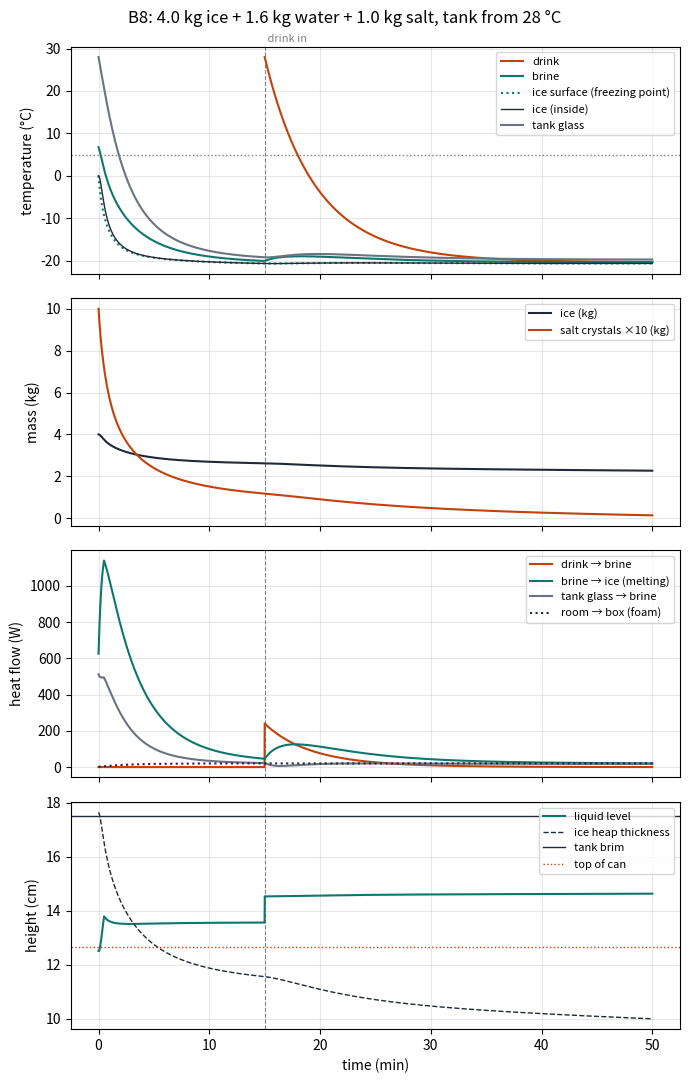

Write Python code to recreate this figure.
"""
b8_simple.py -- SYPT B8 Cold drink: a can cooling in an ice : water : salt bath,
in a glass tank, inside a styrofoam box.

Layout
  1. CONSTANTS   -- everything you might measure or change
  2. FUNCTIONS   -- small pieces of physics, one job each
  3. main()      -- ticks once every DT seconds and computes the current state
  4. plot()      -- takes the history from main() and draws it

Run:  python3 b8_simple.py
Units: kg, m, s, J, W, degC  (all SI, temperatures in Celsius)

The bath is TWO things, not one:
  * the BRINE (water + dissolved salt + any salt crystals sitting in it), one temperature;
  * the ICE (crushed pieces floating in it), its own mass and temperature.
Salt only dissolves where brine touches the crystals, at a rate set by how far
the brine is below saturation.  Ice only melts where brine touches it.  The surface of each piece sits at the
freezing point of the brine around it (the liquidus), and ice melts at the rate
heat reaches that surface -- from the warmer brine on one side and from the
ice's own interior on the other.  So when the drink goes in, the brine warms
first and the ice catches up over time; nothing melts instantly.

Heat paths, all in W, all positive "into the bath":
  room  -> tank glass   through the foam walls and base
  room  -> brine        through the foam lid
  glass -> brine        through the wetted glass
  drink -> brine        through the can
  brine -> ice surface  through the ice's surface area      (melts ice)
  (dissolving salt moves no heat in or out of the brine -- it takes the heat it
   needs from the brine itself, which is why the brine cools as salt goes in)
  ice   -> ice surface  conduction inside the ice pieces    (melts ice, cools the ice)
"""

import math
import matplotlib.pyplot as plt

# =============================================================================
# 1. CONSTANTS
# =============================================================================

# --- room -------------------------------------------------------------------
T_ROOM = 28.0            # degC, air around the box

# --- styrofoam box ----------------------------------------------------------
K_EPS = 0.035            # W/(m K), expanded polystyrene    ASSUMED (0.033-0.038 typical)
WALL_T = 0.030           # m, wall thickness (lid the same)
CLEARANCE = 0.010        # m, air gap between tank and foam on each side

# --- tank (inside dimensions, measured 20 Oct; height inferred) --------------
TANK_W = 0.142           # m
TANK_L = 0.290           # m
TANK_H = 0.175           # m
GLASS_T = 0.005          # m, glass thickness (walls and base)        ASSUMED, from the 0.5 cm base
RHO_GLASS = 2500.0       # kg/m^3
C_GLASS = 840.0          # J/(kg K)
K_GLASS = 1.0            # W/(m K)
T_TANK0 = 28.0           # degC, tank when the bath goes in (room temperature unless pre-chilled)
H_GLASS_BATH = 270.0     # W/(m^2 K), brine-side film on the glass    ASSUMED, same as on the can

# --- bath charge ------------------------------------------------------------
ICE_MASS = 4.0           # kg crushed ice
WATER_MASS = 1.6         # kg liquid water
SALT_MASS = 1.0          # kg NaCl
T_ICE0 = 0.0             # degC, ice when it goes in (-18 if straight from a freezer)
T_WATER0 = 4.0           # degC, water when it goes in
T_SALT0 = 28.0           # degC, salt when it goes in

# --- ice pieces -------------------------------------------------------------
ICE_PIECE = 0.020        # m, size of one crushed-ice piece (cube side)      MEASURE
H_ICE = 100.0            # W/(m^2 K), brine -> ice surface                    ASSUMED
                         #   ~50-150 unstirred (natural convection), several hundred stirred
K_ICE = 2.2              # W/(m K), conduction inside ice
ICE_POROSITY = 0.40      # fraction of a crushed-ice heap that is gaps              ASSUMED (0.35-0.5)

# --- salt crystals ----------------------------------------------------------
SALT_GRAIN = 0.0005      # m, size of one salt grain (table salt ~0.3-0.5 mm)     MEASURE
K_DISSOLVE = 1e-5        # m/s, mass-transfer coefficient grain -> brine          ASSUMED
                         #   ~1e-5 stirred, ~1e-6 unstirred.  Lower it to see the bath stall.

# --- drink: Can 2 (measured 20 Oct) -----------------------------------------
CAN_D = 0.0660           # m, diameter
CAN_H = 0.1166           # m, height
DRINK_MASS = 0.330       # kg  -- weigh full minus empty
C_DRINK = 4000.0         # J/(kg K), soft drink   ASSUMED
CAN_MASS = 0.013         # kg aluminium           ASSUMED -- weigh it
C_AL = 900.0             # J/(kg K)
T_DRINK0 = 28.0          # degC, drink when it goes in
CAN_BASE = 0.010         # m, can bottom above the tank floor (rig note)
DRINK_IN_AT = 15 * 60.0  # s, let the bath and tank settle this long before the drink goes in

# --- heat transfer across the can -------------------------------------------
H_INSIDE = 400.0         # W/(m^2 K), drink side   (Chem. Eng. Educ. study, unstirred)
H_OUTSIDE = 270.0        # W/(m^2 K), brine side   ASSUMED, chosen so U ~ 160 (SINTEF tau ~ 265 s)
USE_POWER_LAW = False    # True: inside h grows as (dT/25)^(1/4), free convection

# --- water, ice, salt -------------------------------------------------------
L_FUSION = 333_550.0     # J/kg, ice at 0 C
C_WATER = 4180.0         # J/(kg K)
C_ICE = 2000.0           # J/(kg K)               ASSUMED (2050 at 0 C, 1940 at -20 C)
C_SALT = 864.0           # J/(kg K), solid NaCl
DH_SOLUTION = 66_400.0   # J/kg, heat absorbed dissolving NaCl (3.88 kJ/mol)  ASSUMED constant
T_EUTECTIC = -21.2       # degC, coldest an ice + salt bath can sit at
W_EUTECTIC = 0.2318      # salt mass fraction of eutectic brine
T_PERITECTIC = 0.1       # degC, below this the solid salt in contact with brine is hydrohalite
W_PERITECTIC = 0.26285   # salt mass fraction of saturated brine at the peritectic
RHO_ICE = 917.0          # kg/m^3
RHO_SALT = 2165.0        # kg/m^3, solid NaCl


def rho_brine(w):
    """Density of salt water, kg/m^3.  ASSUMED linear: 1000 at w=0, ~1175 at the eutectic."""
    return 1000.0 * (1.0 + 0.75 * w)


def c_brine(w):
    """Specific heat of salt water, J/(kg K).  ASSUMED linear: 4180 at w=0, ~3300 at w=0.2."""
    return C_WATER - 4400.0 * w


# --- simulation -------------------------------------------------------------
DT = 0.5                 # s, one tick
T_END = 50 * 60.0        # s, how long to run
PRINT_EVERY = 60.0       # s, how often main() prints a line


# =============================================================================
# 2. FUNCTIONS
# =============================================================================

# --- styrofoam box and glass tank -------------------------------------------
def box_areas():
    """Areas at the middle of the foam: (walls + base, lid), m^2."""
    gap = 2 * CLEARANCE + WALL_T          # tank wall -> middle of foam, both sides
    a, b, c = TANK_W + gap, TANK_L + gap, TANK_H + gap
    lid = a * b
    walls_and_base = a * b + 2 * (a * c + b * c)
    return walls_and_base, lid


def box_UA():
    """Heat leak through the styrofoam, W/K, split into (walls + base, lid).
    Conduction through a flat wall: Q = k A dT / t.
    Walls and base leak into the tank glass; the lid leaks into the air above
    the bath and so straight into the brine surface."""
    walls_and_base, lid = box_areas()
    return K_EPS * walls_and_base / WALL_T, K_EPS * lid / WALL_T


def tank_floor_area():
    return TANK_W * TANK_L


def tank_heat_capacity():
    """Glass walls and base, J/K."""
    glass_area = TANK_W * TANK_L + 2 * (TANK_W + TANK_L) * TANK_H
    return glass_area * GLASS_T * RHO_GLASS * C_GLASS


def glass_U():
    """Brine -> glass: brine-side film in series with half the glass thickness
    (the glass is treated as one temperature, its middle), W/(m^2 K)."""
    return 1.0 / (1.0 / H_GLASS_BATH + (GLASS_T / 2) / K_GLASS)


def wetted_glass_area(level):
    """Glass touching the brine: the floor plus the walls up to the surface, m^2."""
    level = min(level, TANK_H)
    return tank_floor_area() + 2 * (TANK_W + TANK_L) * level


# --- the drink --------------------------------------------------------------
def can_area(submerged=1.0):
    """Outside area of the can in contact with the brine, m^2.
    submerged = fraction of the can's height below the liquid surface.
    Bottom end always wet, top end only once the can is fully under."""
    r = CAN_D / 2
    top = math.pi * r**2 if submerged >= 1.0 else 0.0
    return 2 * math.pi * r * CAN_H * submerged + math.pi * r**2 + top


def drink_heat_capacity():
    """Heat needed to cool the drink and can by 1 K, J/K."""
    return DRINK_MASS * C_DRINK + CAN_MASS * C_AL


def U_can(dT):
    """Overall heat-transfer coefficient drink -> brine, W/(m^2 K).
    Two films in series (the aluminium wall itself is negligible)."""
    h_in = H_INSIDE
    if USE_POWER_LAW:
        h_in = H_INSIDE * (max(abs(dT), 1e-6) / 25.0) ** 0.25
    return 1.0 / (1.0 / h_in + 1.0 / H_OUTSIDE)


# --- the phase diagram ------------------------------------------------------
def freezing_point(w):
    """Temperature at which ice and brine of salt fraction w coexist (the liquidus).
    Inverts Bodnar (1993): wt% = 1.78 x - 0.0442 x^2 + 0.0005572 x^3, x = -T."""
    if w <= 0:
        return 0.0
    if w >= W_EUTECTIC:
        return T_EUTECTIC
    lo, hi = 0.0, -T_EUTECTIC
    for _ in range(50):                      # bisection on x = -T
        x = 0.5 * (lo + hi)
        if (1.78 * x - 0.0442 * x**2 + 0.0005572 * x**3) / 100.0 < w:
            lo = x
        else:
            hi = x
    return -0.5 * (lo + hi)


def saturation_w(T):
    """Most salt the brine can hold at T, as a mass fraction.
    Above +0.1 C: the Sigma-Aldrich fit from "sypt code", g/100 g = 0.0338455 T + 35.24409.
    Below:        straight line to the eutectic (hydrohalite branch)       ASSUMED linear."""
    if T >= T_PERITECTIC:
        g = 0.0338455 * T + 35.24409
        return g / (100.0 + g)
    T = max(T, T_EUTECTIC)
    return W_EUTECTIC + (W_PERITECTIC - W_EUTECTIC) * (T - T_EUTECTIC) / (T_PERITECTIC - T_EUTECTIC)


# --- the brine and the salt in it -------------------------------------------
def brine_enthalpy(T, water, dissolved, crystals):
    """Heat content of the brine plus the salt crystals in it, J, at temperature T.
    Reference: liquid water and solid salt at 0 C."""
    w = dissolved / (water + dissolved) if water > 0 else 0.0
    return ((water + dissolved) * c_brine(w) * T
            + dissolved * DH_SOLUTION                  # dissolving soaked up heat
            + crystals * C_SALT * T)                   # crystals still undissolved


def brine_temperature(H, water, dissolved, crystals):
    """Invert brine_enthalpy: it is a straight line in T, so this is one division."""
    w = dissolved / (water + dissolved) if water > 0 else 0.0
    heat_capacity = (water + dissolved) * c_brine(w) + crystals * C_SALT
    return (H - dissolved * DH_SOLUTION) / heat_capacity, w


def crystal_area(crystals):
    """Surface of the undissolved salt, m^2.  Grains shrink as they dissolve,
    so area goes as mass^(2/3)."""
    if crystals <= 0:
        return 0.0
    A0 = 6 * SALT_MASS / (RHO_SALT * SALT_GRAIN)
    return A0 * (crystals / SALT_MASS) ** (2 / 3)


def dissolve_rate(T_brine, w, crystals, dissolved):
    """kg/s of salt going into solution.  Positive below saturation, negative
    (salt crystallising back onto the grains) above it -- but only if there are
    grains to grow on."""
    drive = saturation_w(T_brine) - w
    if drive < 0 and crystals <= 0:
        return 0.0
    return K_DISSOLVE * crystal_area(max(crystals, 0.0)) * rho_brine(w) * drive


# --- the ice bed and the liquid level -------------------------------------
def ice_bed(ice, V_liquid, w):
    """Where the crushed ice sits and how high the liquid stands (without the can).

    The ice is a heap with gaps (porosity).  If there is enough liquid it floats,
    pushed down only as far as its weight requires; if not, it rests on the floor
    and the liquid fills the gaps from the bottom up.

    Returns (level m, fraction of the ice that is under the liquid, heap height m)."""
    A = tank_floor_area()
    solid_frac = 1 - ICE_POROSITY
    bed_height = ice / RHO_ICE / (solid_frac * A)          # heap thickness
    if ice <= 0:
        return V_liquid / A, 0.0, 0.0
    sink = ice / rho_brine(w) / (solid_frac * A)           # depth it sinks to if floating
    if V_liquid >= ICE_POROSITY * A * sink:                # enough liquid underneath: floats
        level = V_liquid / A + solid_frac * sink
        return level, RHO_ICE / rho_brine(w), bed_height
    level = V_liquid / (ICE_POROSITY * A)                  # resting on the floor, gaps filling
    return level, min(level / bed_height, 1.0), bed_height


def ice_area(ice, wet_fraction):
    """Wetted surface of the crushed ice, m^2.  Cubes of side ICE_PIECE to start;
    the pieces shrink as they melt, so area goes as mass^(2/3).  Only the part
    of the heap under the liquid counts."""
    if ice <= 0:
        return 0.0
    n_pieces = ICE_MASS / (RHO_ICE * ICE_PIECE**3)
    side = (ice / (n_pieces * RHO_ICE)) ** (1 / 3)
    return n_pieces * 6 * side**2 * wet_fraction


def ice_inside_G(ice, wet_fraction):
    """Conductance from the middle of the ice pieces to their wet surface, W/K.
    For a cube of side a the mean conduction distance is about a/6."""
    if ice <= 0:
        return 0.0
    n_pieces = ICE_MASS / (RHO_ICE * ICE_PIECE**3)
    side = (ice / (n_pieces * RHO_ICE)) ** (1 / 3)
    return K_ICE * ice_area(ice, wet_fraction) / (side / 6)


def liquid_level(water, dissolved, crystals, ice, w, drink_in):
    """Height of the liquid surface, m, the fraction of the can under it, the
    fraction of the ice under it, and the heap height.  Crystals sit on the floor;
    the can (if in) adds the volume of whatever part of it is below the surface."""
    V_liquid = (water + dissolved) / rho_brine(w) + crystals / RHO_SALT
    level, wet, bed = ice_bed(ice, V_liquid, w)
    if not drink_in or level <= CAN_BASE:
        return level, 0.0, wet, bed
    ratio = math.pi * (CAN_D / 2) ** 2 / tank_floor_area()
    # level = level0 + ratio * (part of the can below the surface)
    level_partly = (level - ratio * CAN_BASE) / (1 - ratio)
    if level_partly < CAN_BASE + CAN_H:
        return level_partly, (level_partly - CAN_BASE) / CAN_H, wet, bed
    return level + ratio * CAN_H, 1.0, wet, bed


# --- one tick ---------------------------------------------------------------
def make_state(t, T_drink, H_brine, water, dissolved, crystals, ice, T_ice, T_tank):
    """Work out everything that follows from the state variables at time t."""
    T_b, w = brine_temperature(H_brine, water, dissolved, crystals)
    drink_in = t >= DRINK_IN_AT
    level, submerged, wet, bed = liquid_level(water, dissolved, crystals, ice, w, drink_in)
    T_surface = freezing_point(w)                 # ice surface sits at the brine's freezing point
    UA_walls, UA_lid = box_UA()
    dT_can = T_drink - T_b
    return dict(
        t=t, T_drink=T_drink, H_brine=H_brine, water=water, ice=ice,
        T_ice=T_ice, T_tank=T_tank, T_brine=T_b, T_surface=T_surface, w=w,
        salt_dissolved=dissolved, salt_solid=crystals,
        level=level, submerged=submerged, drink_in=drink_in, ice_wet=wet, heap=bed,
        dissolving=dissolve_rate(T_b, w, crystals, dissolved),
        Q_drink=U_can(dT_can) * can_area(submerged) * dT_can if drink_in else 0.0,
        Q_tank=glass_U() * wetted_glass_area(level) * (T_tank - T_b),
        Q_walls=UA_walls * (T_ROOM - T_tank),
        Q_lid=UA_lid * (T_ROOM - T_b),
        Q_ice=H_ICE * ice_area(ice, wet) * (T_b - T_surface),       # brine -> ice surface
        Q_core=ice_inside_G(ice, wet) * (T_ice - T_surface),         # ice interior -> ice surface
    )


def step(s, dt):
    """Advance everything by one tick of length dt.  Returns the new state.
    Energy is conserved exactly: whatever leaves one part arrives in another."""
    # 1. drink and tank: plain heat balances
    T_drink = s['T_drink'] - s['Q_drink'] * dt / drink_heat_capacity() if s['drink_in'] else s['T_drink']
    T_tank = s['T_tank'] + (s['Q_walls'] - s['Q_tank']) * dt / tank_heat_capacity()

    # 2. salt: some dissolves (or crystallises back).  Heat content of the brine
    #    is unchanged -- brine_temperature() turns the dissolving into a cooling.
    dissolved, crystals = s['salt_dissolved'], s['salt_solid']
    d = s['dissolving'] * dt
    d = max(min(d, crystals), -dissolved)
    dissolved, crystals = dissolved + d, crystals - d

    # 3. ice surface: heat arriving from both sides melts ice there (negative = freezes on)
    ice, T_ice, water = s['ice'], s['T_ice'], s['water']
    h_ice_solid = C_ICE * T_ice - L_FUSION                     # J/kg of ice leaving the ice
    h_meltwater = c_brine(s['w']) * s['T_surface']             # J/kg of water joining the brine
    melt = (s['Q_ice'] + s['Q_core']) * dt / (h_meltwater - h_ice_solid)
    melt = min(melt, ice)                                      # cannot melt more than there is
    melt = max(melt, -0.5 * water)                             # cannot freeze out all the water

    # 4. ice: loses the heat conducted to its surface, and the mass that melted
    H_ice = ice * (C_ICE * T_ice - L_FUSION) - s['Q_core'] * dt - melt * h_ice_solid
    ice = ice - melt
    T_ice = (H_ice / ice + L_FUSION) / C_ICE if ice > 1e-9 else s['T_surface']

    # 5. brine: gains drink + glass + lid heat, loses heat to the ice surface, gains meltwater
    H_brine = (s['H_brine'] + (s['Q_drink'] + s['Q_tank'] + s['Q_lid'] - s['Q_ice']) * dt
               + melt * h_meltwater)
    water = water + melt

    return make_state(s['t'] + dt, T_drink, H_brine, water, dissolved, crystals, ice, T_ice, T_tank)


def initial_state():
    """The charge as it goes in: ice at T_ICE0, water at T_WATER0, salt at T_SALT0
    (all of it still solid), tank at T_TANK0.  Nothing is at equilibrium yet --
    the bath cools itself as the salt dissolves and the ice melts."""
    H_brine = WATER_MASS * C_WATER * T_WATER0 + SALT_MASS * C_SALT * T_SALT0
    return make_state(0.0, T_DRINK0, H_brine, WATER_MASS, 0.0, SALT_MASS,
                      ICE_MASS, T_ICE0, T_TANK0)


def total_energy(s):
    """Sum of heat contents (J), for the energy check in main()."""
    return (s['H_brine'] + s['ice'] * (C_ICE * s['T_ice'] - L_FUSION)
            + tank_heat_capacity() * s['T_tank'] + drink_heat_capacity() * s['T_drink'])


# =============================================================================
# 3. main() -- ticks once every DT and records the state
# =============================================================================
def main():
    state = initial_state()
    UA_walls, UA_lid = box_UA()
    print(f"foam leak: walls+base {UA_walls:.3f} W/K, lid {UA_lid:.3f} W/K")
    print(f"tank glass {tank_heat_capacity()/C_GLASS:.2f} kg (C = {tank_heat_capacity():.0f} J/K), "
          f"drink C = {drink_heat_capacity():.0f} J/K")
    print(f"ice surface {ice_area(ICE_MASS, 1.0):.2f} m^2 when fully wet, "
          f"salt surface {crystal_area(SALT_MASS):.1f} m^2")
    if state['heap'] > TANK_H:
        print(f"  WARNING: {ICE_MASS} kg of crushed ice heaps to {100*state['heap']:.1f} cm, "
              f"above the {100*TANK_H:.1f} cm tank -- add it in two lots")
    print(f"{'t (s)':>7} {'drink':>7} {'brine':>7} {'ice':>7} {'surface':>8} {'tank':>7} "
          f"{'ice kg':>7} {'salt g':>7} {'level cm':>9}")

    history = [state]
    next_print = 0.0
    row = lambda s: (f"{s['t']:7.0f} {s['T_drink']:7.2f} {s['T_brine']:7.2f} "
                     f"{s['T_ice']:7.2f} {s['T_surface']:8.2f} {s['T_tank']:7.2f} "
                     f"{s['ice']:7.3f} {1000*s['salt_solid']:7.0f} {100*s['level']:9.2f}")
    warned = False
    E_in = 0.0                                   # heat let in from the room, for the energy check
    E0 = total_energy(state)
    print(row(state))
    next_print = PRINT_EVERY
    while state['t'] < T_END:
        E_in += (state['Q_walls'] + state['Q_lid']) * DT
        state = step(state, DT)
        history.append(state)
        if max(state['level'], state['heap'] if state['ice_wet'] < 1 else 0) > TANK_H + 0.02 and not warned:
            print(f"  WARNING t = {state['t']:.0f} s: liquid at {100*state['level']:.1f} cm, "
                  f"above the {100*TANK_H:.1f} cm tank -- it overflows")
            warned = True
        if state['t'] >= next_print:
            print(row(state))
            next_print += PRINT_EVERY

    t5 = next((s['t'] for s in history if s['drink_in'] and s['T_drink'] <= 5.0), None)
    print(f"drink reaches 5 C {t5 - DRINK_IN_AT:.0f} s after it goes in" if t5
          else "drink never reaches 5 C")
    print(f"energy check: {total_energy(history[-1]) - E0 - E_in:+.1f} J out of "
          f"{E_in:.0f} J let in (should be ~0)")
    return history


# =============================================================================
# 4. plot() -- takes the history from main() and draws it
# =============================================================================
def plot(history, filename='b8_simple.png'):
    t = [s['t'] / 60 for s in history]                        # minutes
    fig, (a1, a2, a3, a4) = plt.subplots(4, 1, figsize=(7, 11), sharex=True)

    for a in (a1, a2, a3, a4):
        a.axvline(DRINK_IN_AT / 60, color='grey', ls='--', lw=0.8)
        a.grid(alpha=0.3)
    a1.text(DRINK_IN_AT / 60, 1.02, ' drink in', transform=a1.get_xaxis_transform(),
            fontsize=8, color='grey')

    a1.plot(t, [s['T_drink'] if s['drink_in'] else float('nan') for s in history],
            color='#C2410C', label='drink')
    a1.plot(t, [s['T_brine'] for s in history], color='#0F766E', label='brine')
    a1.plot(t, [s['T_surface'] for s in history], color='#0F766E', ls=':', label='ice surface (freezing point)')
    a1.plot(t, [s['T_ice'] for s in history], color='#1F2937', lw=1, label='ice (inside)')
    a1.plot(t, [s['T_tank'] for s in history], color='#6B7280', label='tank glass')
    a1.axhline(5, color='grey', ls=':', lw=1)
    a1.set_ylabel('temperature (°C)')
    a1.legend(fontsize=8)

    a2.plot(t, [s['ice'] for s in history], color='#1F2937', label='ice (kg)')
    a2.plot(t, [10 * s['salt_solid'] for s in history], color='#C2410C', label='salt crystals ×10 (kg)')
    a2.set_ylabel('mass (kg)')
    a2.legend(fontsize=8)

    a3.plot(t, [s['Q_drink'] for s in history], color='#C2410C', label='drink → brine')
    a3.plot(t, [s['Q_ice'] for s in history], color='#0F766E', label='brine → ice (melting)')
    a3.plot(t, [s['Q_tank'] for s in history], color='#6B7280', label='tank glass → brine')
    a3.plot(t, [s['Q_walls'] + s['Q_lid'] for s in history], color='#1F2937', ls=':',
            label='room → box (foam)')
    a3.set_ylabel('heat flow (W)')
    a3.legend(fontsize=8)

    a4.plot(t, [100 * s['level'] for s in history], color='#0F766E', label='liquid level')
    a4.plot(t, [100 * s['heap'] for s in history], color='#1F2937', lw=1, ls='--', label='ice heap thickness')
    a4.axhline(100 * TANK_H, color='#1F2937', lw=1, label='tank brim')
    a4.axhline(100 * (CAN_BASE + CAN_H), color='#C2410C', ls=':', lw=1, label='top of can')
    a4.set_ylabel('height (cm)')
    a4.set_xlabel('time (min)')
    a4.legend(fontsize=8)

    fig.suptitle(f'B8: {ICE_MASS} kg ice + {WATER_MASS} kg water + {SALT_MASS} kg salt, '
                 f'tank from {T_TANK0:.0f} °C')
    fig.tight_layout()
    fig.savefig(filename, dpi=150)
    print(f'saved {filename}')
    plt.show()


if __name__ == '__main__':
    history = main()
    plot(history)
